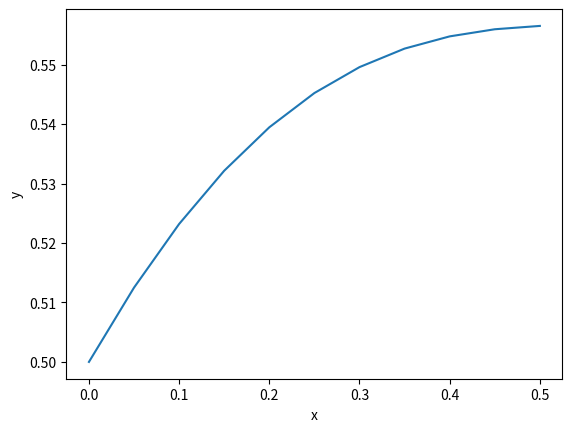

Generate this figure with matplotlib:
import math
import numpy as np
import pandas as pd
import matplotlib.pyplot as plt

# Set the initial conditions, final x, number of steps
x_0 = 0
y_0 = 0.5
x_f = 0.5
N = 10
# Calculate delta_x, the amount to nudge x each iteration
delta_x = (x_f - x_0) / N

# Set the first order differential equation f(x, y)
def f(x, y):
    return (x - y)**2

# Create an array for the x values
x = np.linspace(x_0, x_f, N+1)
# Create an empty array for the y values
y = np.zeros(N+1)
# Add the initial y value
y[0] = y_0

# Populate the y array recursively
# Formula: y_{i+1} = y_i + \Delta x * f(x_i, y_i)
for i in range(N):
    slope = f(x[i], y[i])
    y[i+1] = y[i] + slope * delta_x

# Plot the result
fig, ax = plt.subplots(1, 1)
ax.plot(x, y)
ax.set_xlabel("x")
ax.set_ylabel("y")
fig.show()

# Print the points
df = pd.DataFrame({"x": x, "y": y})
print(df)
